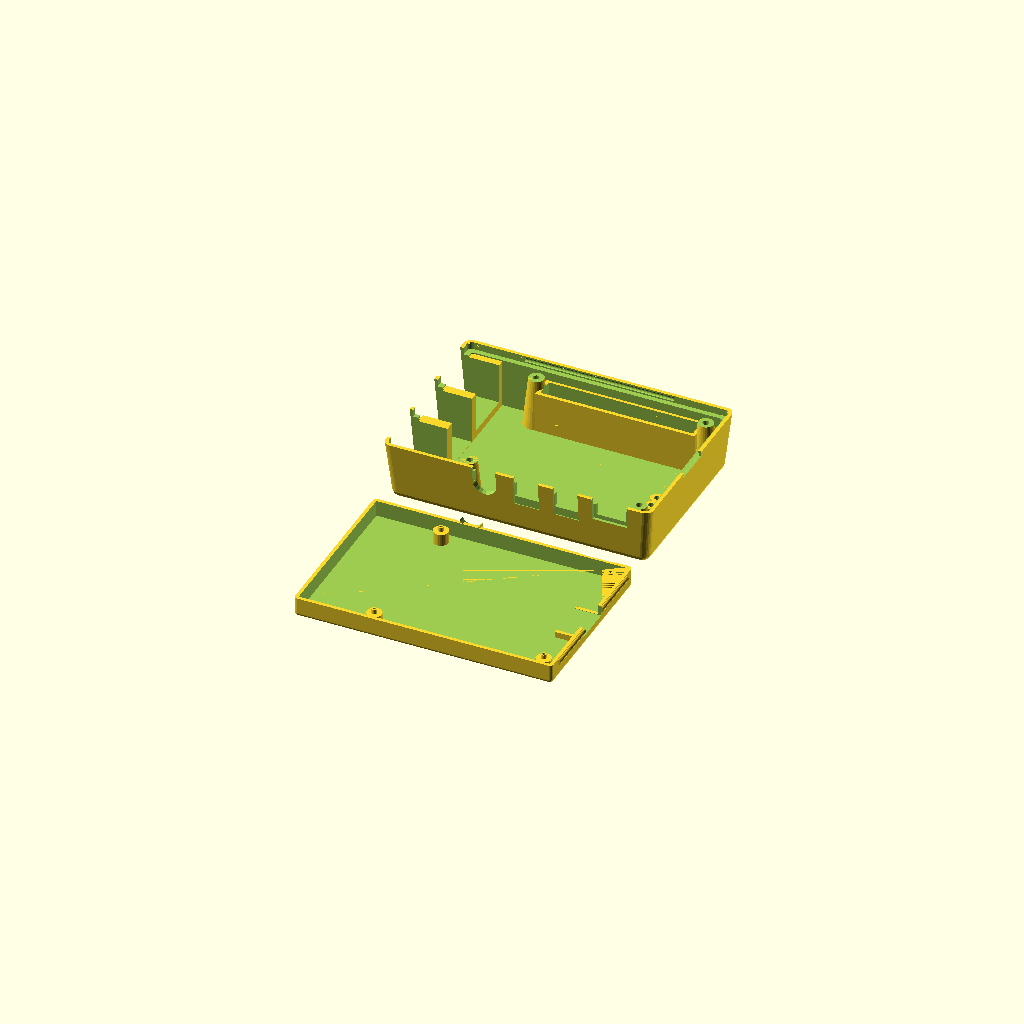
Cell 1: the model at its default parameters.
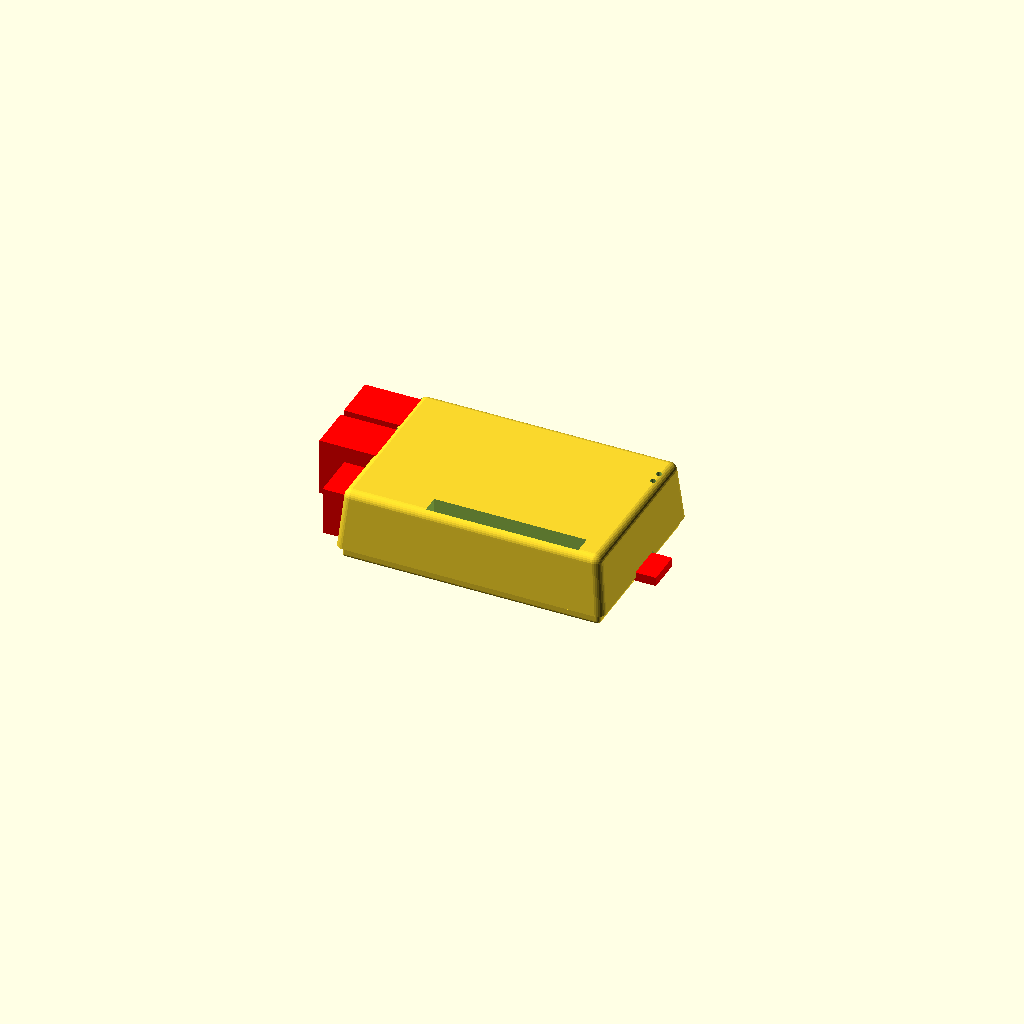
Cell 2 — part set to "demo", the other parameters unchanged.
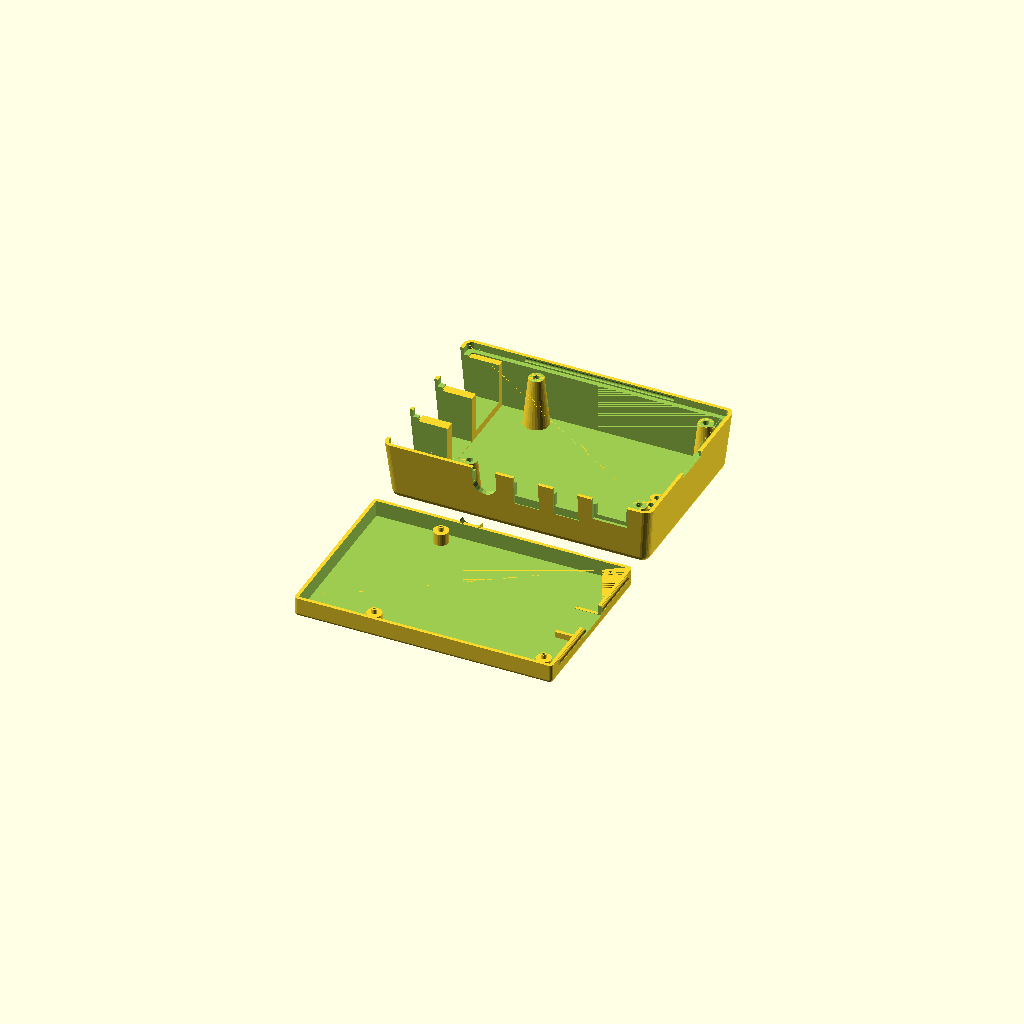
Cell 3: the same model with have_plugrow = 0.
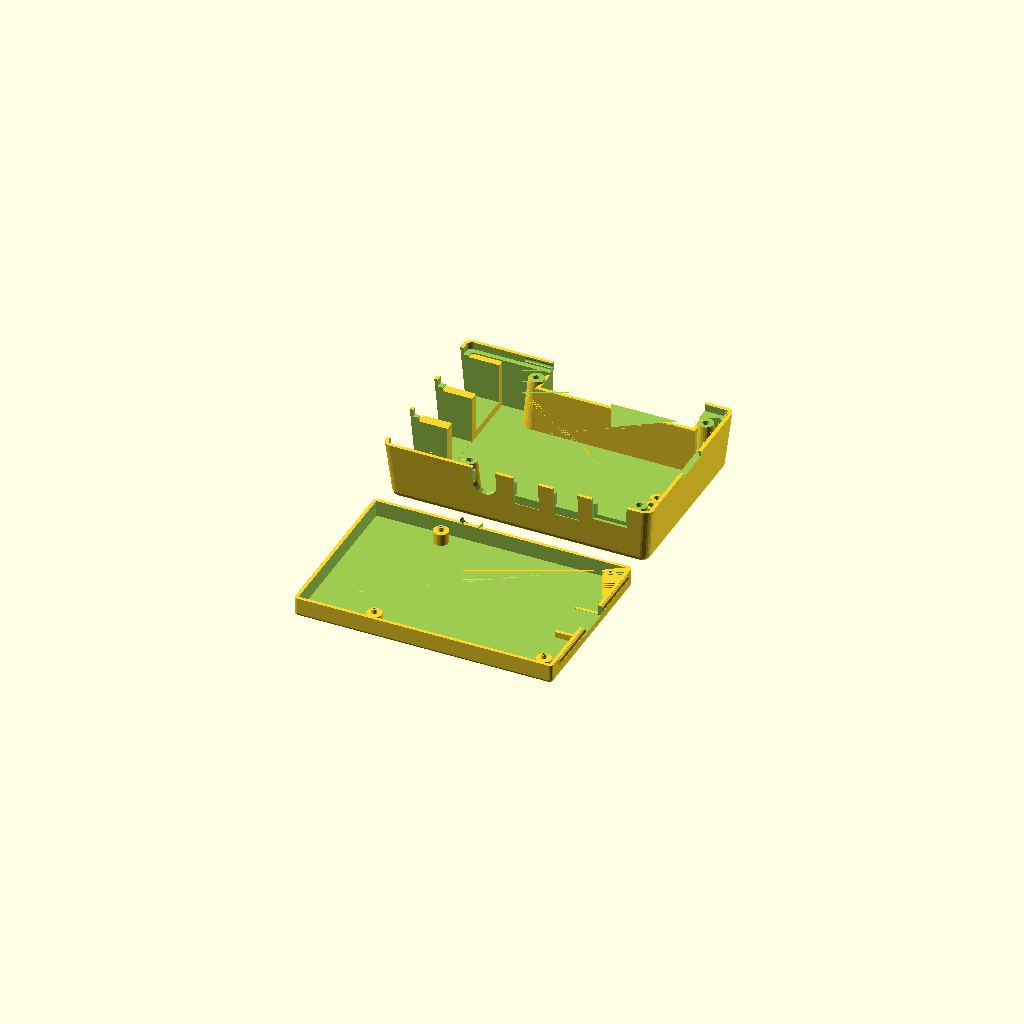
Cell 4: the same model with have_open_plugrow = 1.
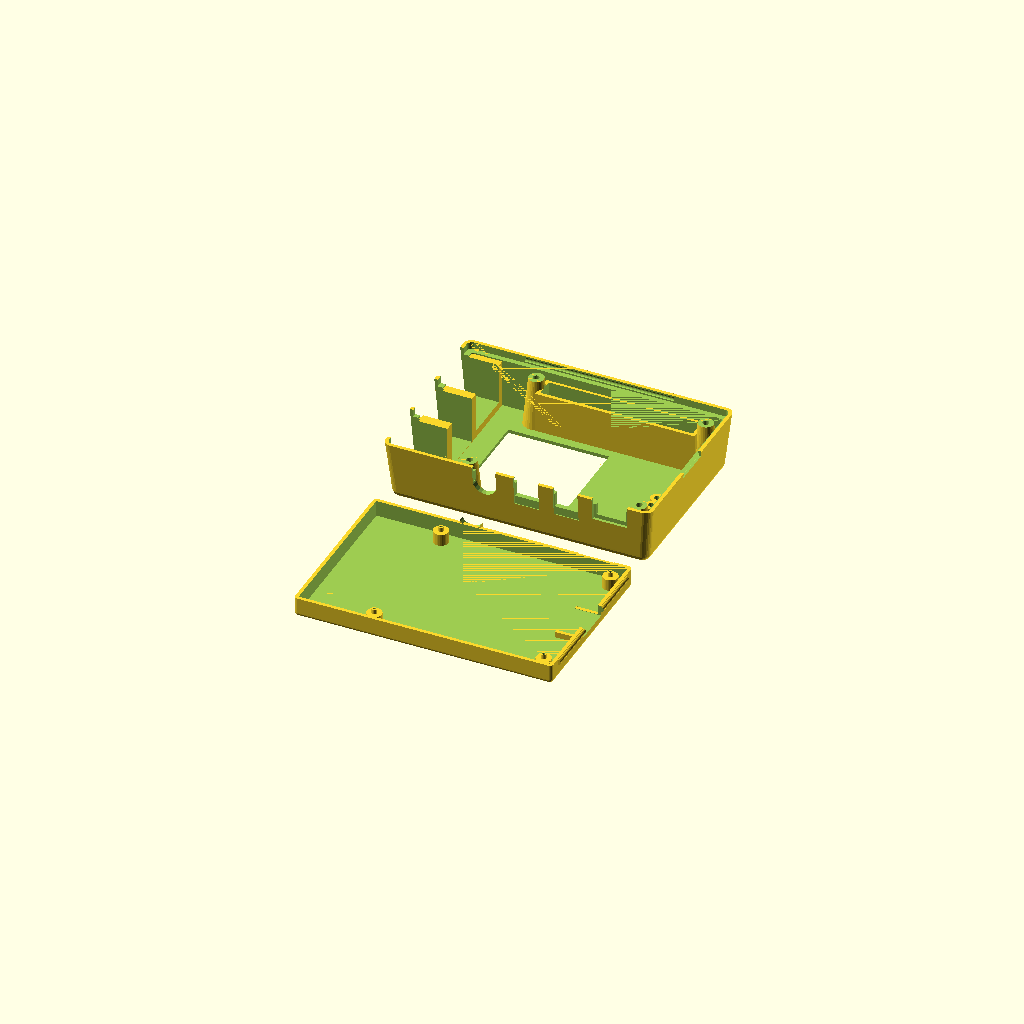
Cell 5: the same model with have_camera = 1.
One fixed orthographic camera (rotation 55°, 0°, 25°; colour scheme Cornfield) for every cell.
OpenSCAD source file inputs/thingiverse/files/thing-3821738/files/raspberry-pi-4b.scad:
//
// raspberry pi model 4 B+
//
// design by Egil Kvaleberg, 8 Aug 2015
// Rasoberrypi 3 adapt by Guy Sheffer 28 Apr 2016

// Rasoberrypi 4adapt by Guy Sheffer 21 Aug 2019
//
// drawing of the B+ model, for referrence:
// https://www.raspberrypi.org/documentation/hardware/raspberrypi/mechanical/Raspberry-Pi-B-Plus-V1.2-Mechanical-Drawing.pdf
//
// notes:
// design origin is middle of PCB
//

part = "all"; // [ top, bottom, all, demo ]

have_plugrow = 1; // [ 1:true, 0:false ]
have_open_plugrow = 0; // [ 1:true, 0:false ]
have_camera = 0; // [ 1:true, 0:false ]
have_sdcard_support = 1; // [ 1:true, 0:false ]
have_leds = 1; // [ 1:true, 0:false ]

/* [Hidden] */
mil2mm = 0.0254;

pcb = [85.0, 56.0, 1.5]; // main board
pcb2floor = 4.0; // 3.5
pcb2roof = 17.0; // 15.7

pcbmntdia = 2.75; // mounting holes
pcbmnt1dx = pcb[0]/2 - 3.5;  // 
pcbmnt1dy = 3.5 - pcb[1]/2;
pcbmnt2dx = pcb[0]/2 - 3.5 - 58.0; // 
pcbmnt2dy = pcb[1]/2 - 3.5;
pcbmnthead = 6.2; // countersunk
pcbmntthreads = 2.2;
breakaway = 0.3; // have hidden hole for screw, 0 for no extra pegs 

cardsy = 12.0; // card measures 11.0
cardsz = 3.1;
cardsx = 8.0; // size of internal platform
carddy = pcb[1]/2 - 28.0;
ethersy = 16.0; // ethernet contact width
ethersz = 13.5 + 0.5;
etherdy = 10.25 - pcb[1]/2;
usbsy = 13.5; // core
usbframe = 1.0; // frame
usbsz = 15.8 + 0.5;
usb1dy =  29.0 - pcb[1]/2;
usb2dy =  47.0 - pcb[1]/2;
powerpsx = 11.0; // power plug width 
powerpsz = 4.75; // plug height
powerssx = 9.2; // power socket width 
powerssz = 3.3; // socket height
powerdz = -1.7; // for plug 
powerdx = pcb[0]/2 - 10.6; // 
hdmisx = 7.12; // hdmi contact width
hdmisz = 4.2;
hdmipsx = 7.5; // typical plug
hdmipsz = 7.0;
hdmi_distance = hdmisx + 6.4;
hdmidx = pcb[0]/2 - 32.0 - 7.2;
hdmidx2 = pcb[0]/2 - 32.0 + hdmi_distance +  - 7.2;
audior = 7.0; // audio contact radius
audiodz = 6.0/2; // above pcb
audiodx = pcb[0]/2 -53.5;
leddx = pcb[0]/2 - 1.3;
led1dy = -8.9 + 2.4/2  + pcb[1]/2;
led2dy = -12.9 + 2.4/2 + pcb[1]/2 - 0.2;
leddia = 2.0;
// BUG: fine tune, maybe add slot out of box
plugrow1 = [pcb[0]/2 - 29.0 - mil2mm*100*11, 3.5 - pcb[1]/2, 0]; // coordinates D7 pin, mid

cam_box = 34.5;

frame_w = 2.5; // width of lip for frame 
snap_dia = 1.8; // snap lock ridge diameter
snap_len = 50.0; // snap lock length
tol = 0.5; // general tolerance

wall = 1.2; // general wall thickness
thinwall = 0.4;
corner_r = wall; // casing corner radius
corner2_r = wall+tol+wall; // corners of top casing
d = 0.01;

extra_y = 0; // extra space in y

module nut(af, h) { // af is 2*r
	cylinder(r=af/2/cos(30), h=h, $fn=6);
}

module c_cube(x, y, z) {
	translate([-x/2, -y/2, 0]) cube([x, y, z]);
}

module cr_cube(x, y, z, r) {
	hull() {
		for (dx=[-1,1]) for (dy=[-1,1]) translate([dx*(x/2-r), dy*(y/2-r), 0]) cylinder(r=r, h=z, $fn=20);
	}
}

module cr2_cube(x, y, z, r1, r2) {
	hull() {
		for (dx=[-1,1]) for (dy=[-1,1]) translate([dx*(x/2-r1), dy*(y/2-r1), 0]) cylinder(r1=r1, r2=r2, h=z, $fn=20);
	}
}

module bottom() {
	module snap2(ex, both) {
		if (both) translate([pcb[0]/2+tol+wall+ex, -snap_len/2, wall+pcb2floor+pcb[2]-frame_w/2]) rotate([-90, 0, 0]) cylinder(r=snap_dia/2, h=snap_len, $fs=0.3);
		if (both) translate([-snap_len/2, pcb[1]/2+tol+wall, wall+pcb2floor+pcb[2]-frame_w/2]) rotate([0, 90, 0]) cylinder(r=snap_dia/2, h=snap_len, $fs=0.3);
	}
    module plugs(extra) { 
        z0 = wall+pcb2floor+pcb[2];
        // card slot
        translate([pcb[0]/2 - cardsx/2, carddy, wall+pcb2floor+pcb[2]-cardsz-extra]) 
			c_cube(cardsx + 19.9, cardsy+2*extra, cardsz+2*extra);
        // power plug (near side)
        translate([powerdx, pcb[1]/2+2.1*wall, z0+powerdz-extra]) 
			c_cube(powerpsx+2*extra, 2*wall, powerpsz+2*extra+frame_w);
        // hdmi socket (near side)
        translate([hdmidx, pcb[1]/2+19.9/2-8.25/2, -extra-frame_w]) 
			c_cube(hdmipsx+2*extra, 8.25, hdmipsz+2*extra+frame_w);
        // hdmi socket 2 (near side)
        translate([hdmidx2, pcb[1]/2+19.9/2-8.25/2, -extra-frame_w]) 
			c_cube(hdmipsx+2*extra, 8.25, hdmipsz+2*extra+frame_w);    
    }
    module plugs_add() { 
        z0 = wall+pcb2floor+pcb[2];
        // audio plug (near side)
        difference() /*/ color("green")*/ {
            translate([audiodx, pcb[1]/2 + 1.4*wall, z0-snap_dia/2-tol]) 
                c_cube(audior, 1.6*wall, audiodz+snap_dia);
            translate([audiodx, pcb[1]/2 + wall/2 - d, z0+audiodz]) 
                rotate([-90, 0, 0]) cylinder(r=audior/2+tol, h=1.8*wall+2*d, $fn=20);
        }
        // card slot
        if (have_sdcard_support) difference () {
            translate([pcb[0]/2 + tol + d - cardsx/2, carddy, 0]) 
                c_cube(cardsx, cardsy+2*tol+2*wall, wall+frame_w-tol);
            plugs(tol);
        }
    }

	module add() {
		hull () for (x = [-1, 1]) for (y = [-1, 1])
			translate([x*(pcb[0]/2+tol+wall-corner_r) + (x>0 ? extra_y : 0), y*(pcb[1]/2+tol+wall-corner_r), corner_r]) {
				sphere(r = corner_r, $fs=0.3);
				cylinder(r = corner_r, h = wall+pcb2floor+pcb[2]-corner_r, $fs=0.3);
		}
		snap2(0, true);
        rotate([0, 0, 180]) snap2(0, false);
	}
	module sub() {
        module pedestal(dx, dy, hg, dia) {
            translate([dx, dy, wall]) {
				cylinder(r = dia/2+wall, h = hg, $fs=0.2);
                // pegs through pcb mount holes
                if (breakaway > 0) translate([0, 0, hg]) 
                        cylinder(r = dia/2 - tol, h = pcb[2]+d, $fs=0.2);
            }
        }
        module pedestal_hole(dx, dy, hg, dia) {
            translate([dx, dy, breakaway]) {	
				cylinder(r = dia/2, h = wall+hg-2*breakaway, $fs=0.2);
				cylinder(r = 1.0/2, h = wall+hg+pcb[2]+d, $fs=0.2); // needed to 'expose' internal structure so it dows not get removed
				cylinder(r1 = pcbmnthead/2 - breakaway, r2 = 0, h = pcbmnthead/2 - breakaway, $fs=0.2); // countersunk head
		    }
        }
		difference () {
			// pcb itself
			translate([-(pcb[0]/2+tol), -(pcb[1]/2+tol), wall])
				cube([2*tol+pcb[0], 2*tol+pcb[1], pcb2floor+pcb[2]+d]);
			// less pcb mount pedestals 
            for (dx = [pcbmnt1dx,pcbmnt2dx]) for (dy = [pcbmnt1dy,pcbmnt2dy]) 
                pedestal(dx, dy, pcb2floor, pcbmntdia);
		}
		// hole for countersunk pcb mounting screws, hidden (can be broken away)
        for (dx = [pcbmnt1dx,pcbmnt2dx]) for (dy = [pcbmnt1dy,pcbmnt2dy]) 
            pedestal_hole(dx, dy, pcb2floor, pcbmntdia);
        plugs(tol);
	}
	difference () {
		add();
		sub();
	}
    plugs_add();
    
    //color("red") plugs(0);
}

// Z base is top of pcb
module top() {
	module snap2(ex, both) {
		if (both) translate([pcb[0]/2+tol+wall+ex, -snap_len/2-tol, -frame_w/2]) rotate([-90, 0, 0]) cylinder(r=snap_dia/2, h=snap_len+2*tol, $fs=0.3);
		translate([-snap_len/2-tol, pcb[1]/2+tol+wall, -frame_w/2]) rotate([0, 90, 0]) cylinder(r=snap_dia/2, h=snap_len+2*tol, $fs=0.3);
	}
    module plugs(extra) { 
        module usb_plug(dy) {
            translate([-pcb[0]/2, dy, -extra-frame_w]) 
				c_cube(19.9, usbsy+2*extra, usbsz+2*extra+frame_w);
            translate([-pcb[0]/2 -19.9/2, dy, -extra-frame_w]) 
				c_cube(19.9, usbsy+2*usbframe+2*extra, usbsz+2*extra+frame_w+2*usbframe/2);
        }
        // card slot
        translate([pcb[0]/2, carddy, -cardsz-extra - 1.2]) // fudge 
			c_cube(19.9, cardsy+2*extra, cardsz+2*extra);
        // power socket (near side)
        translate([powerdx, pcb[1]/2, -extra-frame_w]) 
			c_cube(powerssx+2*extra, 19.9, powerssz+2*extra+frame_w);
        // room for power plug
        translate([powerdx, pcb[1]/2+9.9/2+wall*1.4, -extra-frame_w]) 
			c_cube(powerpsx+2*extra, 9.9, powerpsz+2*extra+frame_w);
       // ether plug 
        translate([-pcb[0]/2, etherdy, -extra-frame_w]) 
			c_cube(19.9, ethersy+2*extra, ethersz+2*extra+frame_w); // use half tol horizontally, seems to be enough
       // usb plugs
       usb_plug(usb1dy);
       usb_plug(usb2dy);
        // hdmi socket1 (near side)
        translate([hdmidx, pcb[1]/2, -extra-frame_w]) 
			c_cube(hdmisx+2*extra, 19.9, hdmisz+2*extra+frame_w);
        translate([hdmidx, pcb[1]/2+19.9/2-7.8/2, -extra-frame_w]) 
			c_cube(hdmipsx+2*extra, 7.8, hdmipsz+2*extra+frame_w);
        // hdmi socket1 (near side)
        translate([hdmidx2, pcb[1]/2, -extra-frame_w]) 
			c_cube(hdmisx+2*extra, 19.9, hdmisz+2*extra+frame_w);
        translate([hdmidx2, pcb[1]/2+19.9/2-7.8/2, -extra-frame_w]) 
			c_cube(hdmipsx+2*extra, 7.8, hdmipsz+2*extra+frame_w);  
        // audio plug (near side)
        translate([audiodx, pcb[1]/2 + 19.9/2, audiodz]) 
			rotate([90, 0, 0]) cylinder(r=audior/2+extra, h=19.9, $fn=20);
        translate([audiodx, pcb[1]/2, -extra-frame_w]) 
			c_cube(audior+2*extra, 19.9, audiodz+2*extra+frame_w);
        // camera opening
        if (have_camera) translate([-8.0, 0, pcb2roof - extra]) 
			c_cube(cam_box, cam_box, wall+2*extra);
    }

	module add() {
		hull () for (x = [-1, 1]) for (y = [-1, 1]) {
			translate([x*(pcb[0]/2+tol+wall-corner_r) + (x>0 ? extra_y : 0), y*(pcb[1]/2+tol+wall-corner_r), -frame_w]) 
				cylinder(r = corner_r+tol+wall, h = d, $fs=0.3); // include frame
			translate([x*(pcb[0]/2+tol+wall-corner2_r) + (x>0 ? extra_y : 0), y*(pcb[1]/2+tol+wall-corner2_r), pcb2roof+wall-corner2_r]) 
					sphere(r = corner2_r, $fs=0.3);	
		}
    
	}

	module sub() { 
		module plugrow_frame(xy, start, pins) {
			frmheight = 3.0;
            echo((pcb[1]/2+xy[1]));
			if (have_open_plugrow) translate([xy[0]+(start+(pins-1)/2)*2.56, xy[1]-(pcb[1]/2+xy[1]-2.56)/2, 1.0]) 
				c_cube(pins*2.56+2*tol+2*wall, (pcb[1]/2+xy[1]-2.56)+2*2.56+2*tol+2*wall, pcb2roof-1.0);
            else translate([xy[0]+(start+(pins-1)/2)*2.56, xy[1], frmheight]) 
				c_cube(pins*2.56+2*tol+2*wall, 2*2.56+2*tol+2*wall, pcb2roof-frmheight);
            
       }
		module plugrow_hole(xy, start, pins) {
            if (have_open_plugrow) translate([xy[0]+(start+(pins-1)/2)*2.56, xy[1]-9.9/2, -frame_w-d]) 
				c_cube(pins*2.56+2*tol, 2*2.56+2*tol+9.9, pcb2roof+wall+pcb[0]+frame_w);
			else translate([xy[0]+(start+(pins-1)/2)*2.56, xy[1], 0]) 
				c_cube(pins*2.56+2*tol, 2*2.56+2*tol, pcb2roof+wall);
        }
        module led_frame(dy) {
			frmheight = 2.0;
			translate([leddx, dy, frmheight]) 
				cylinder(r=leddia/2+wall, h=pcb2roof+d-frmheight, $fn=16);
        }
        module led_hole(dy) {
			translate([leddx, dy, 0]) 
				cylinder(r=leddia/2-d, h=pcb2roof+wall+d, $fn=16);
            
        }
		// room for bottom case within frame 
		hull () for (x = [-1, 1]) for (y = [-1, 1])
			translate([x*(pcb[0]/2+tol+wall-corner_r) + (x>0 ? extra_y : 0), y*(pcb[1]/2+tol+wall-corner_r), -frame_w-d]) 
                cylinder(r = corner_r+tol, h = d+frame_w, $fs=0.3); 
		// snap lock
		snap2(0, true);
		rotate([0, 0, 180]) snap2(0, false);
		difference() { 
			// room for pcb
			translate([0, 0, -d]) cr_cube(2*tol+pcb[0], 2*tol+pcb[1], d+pcb2roof, 1.0);
			union () { // subtract from pcb:
				// plug rows
				if (have_plugrow || have_open_plugrow) 
					plugrow_frame(plugrow1, 0, 20);
                // leds
				if (have_leds) {
					led_frame(led1dy);
                    led_frame(led2dy);
                }
                // strengthing frame around usb and ether
                translate([-pcb[0]/2, 0, tol]) 
				c_cube(19.9-2*d, pcb[1]+2*tol+2*d, usbsz+2*tol+frame_w);
                
                // pegs
                for (dx = [pcbmnt1dx,pcbmnt2dx]) for (dy = [pcbmnt1dy,pcbmnt2dy]) translate([dx, dy, 0]) {
                    cylinder(r1 = pcbmntdia/2 +wall, r2 = pcbmntdia/2 +2.5*wall, h = pcb2roof, $fs=0.2);
                }   
			}

		}
        // hole for usb, ether and power
        plugs(tol);
		// plug rows
		if (have_plugrow || have_open_plugrow) 
			plugrow_hole(plugrow1, 0, 20);
        // leds
		if (have_leds) {
			led_hole(led1dy);
            led_hole(led2dy);
        }
        // peg holes
        for (dx = [pcbmnt1dx,pcbmnt2dx]) for (dy = [pcbmnt1dy,pcbmnt2dy]) translate([dx, dy, 0]) {
            translate([0, 0, -d]) cylinder(r = pcbmntthreads/2, h = pcb2roof, $fs=0.2); // hole
        }
	}
	difference () {
		add();
		sub();
	}
    
    if (part == "demo") 
        color("red") plugs(0); 
} 


//

if (part=="demo") { bottom(); translate([0, 0, wall+pcb2floor+pcb[2]]) top(); }
if (part=="bottom" || part=="all") translate([0, -35, 0]) bottom();
if (part=="top" || part=="all") translate([-0, 35, pcb2roof+tol+wall]) rotate([180,0,0]) top();

	
Customizer parameters (derived from the source; name, type, default, range or options):
part: string, default "all", options "top", "bottom", "all", "demo"
have_plugrow: number, default 1, options 1, 0
have_open_plugrow: number, default 0, options 1, 0
have_camera: number, default 0, options 1, 0
have_sdcard_support: number, default 1, options 1, 0
have_leds: number, default 1, options 1, 0
